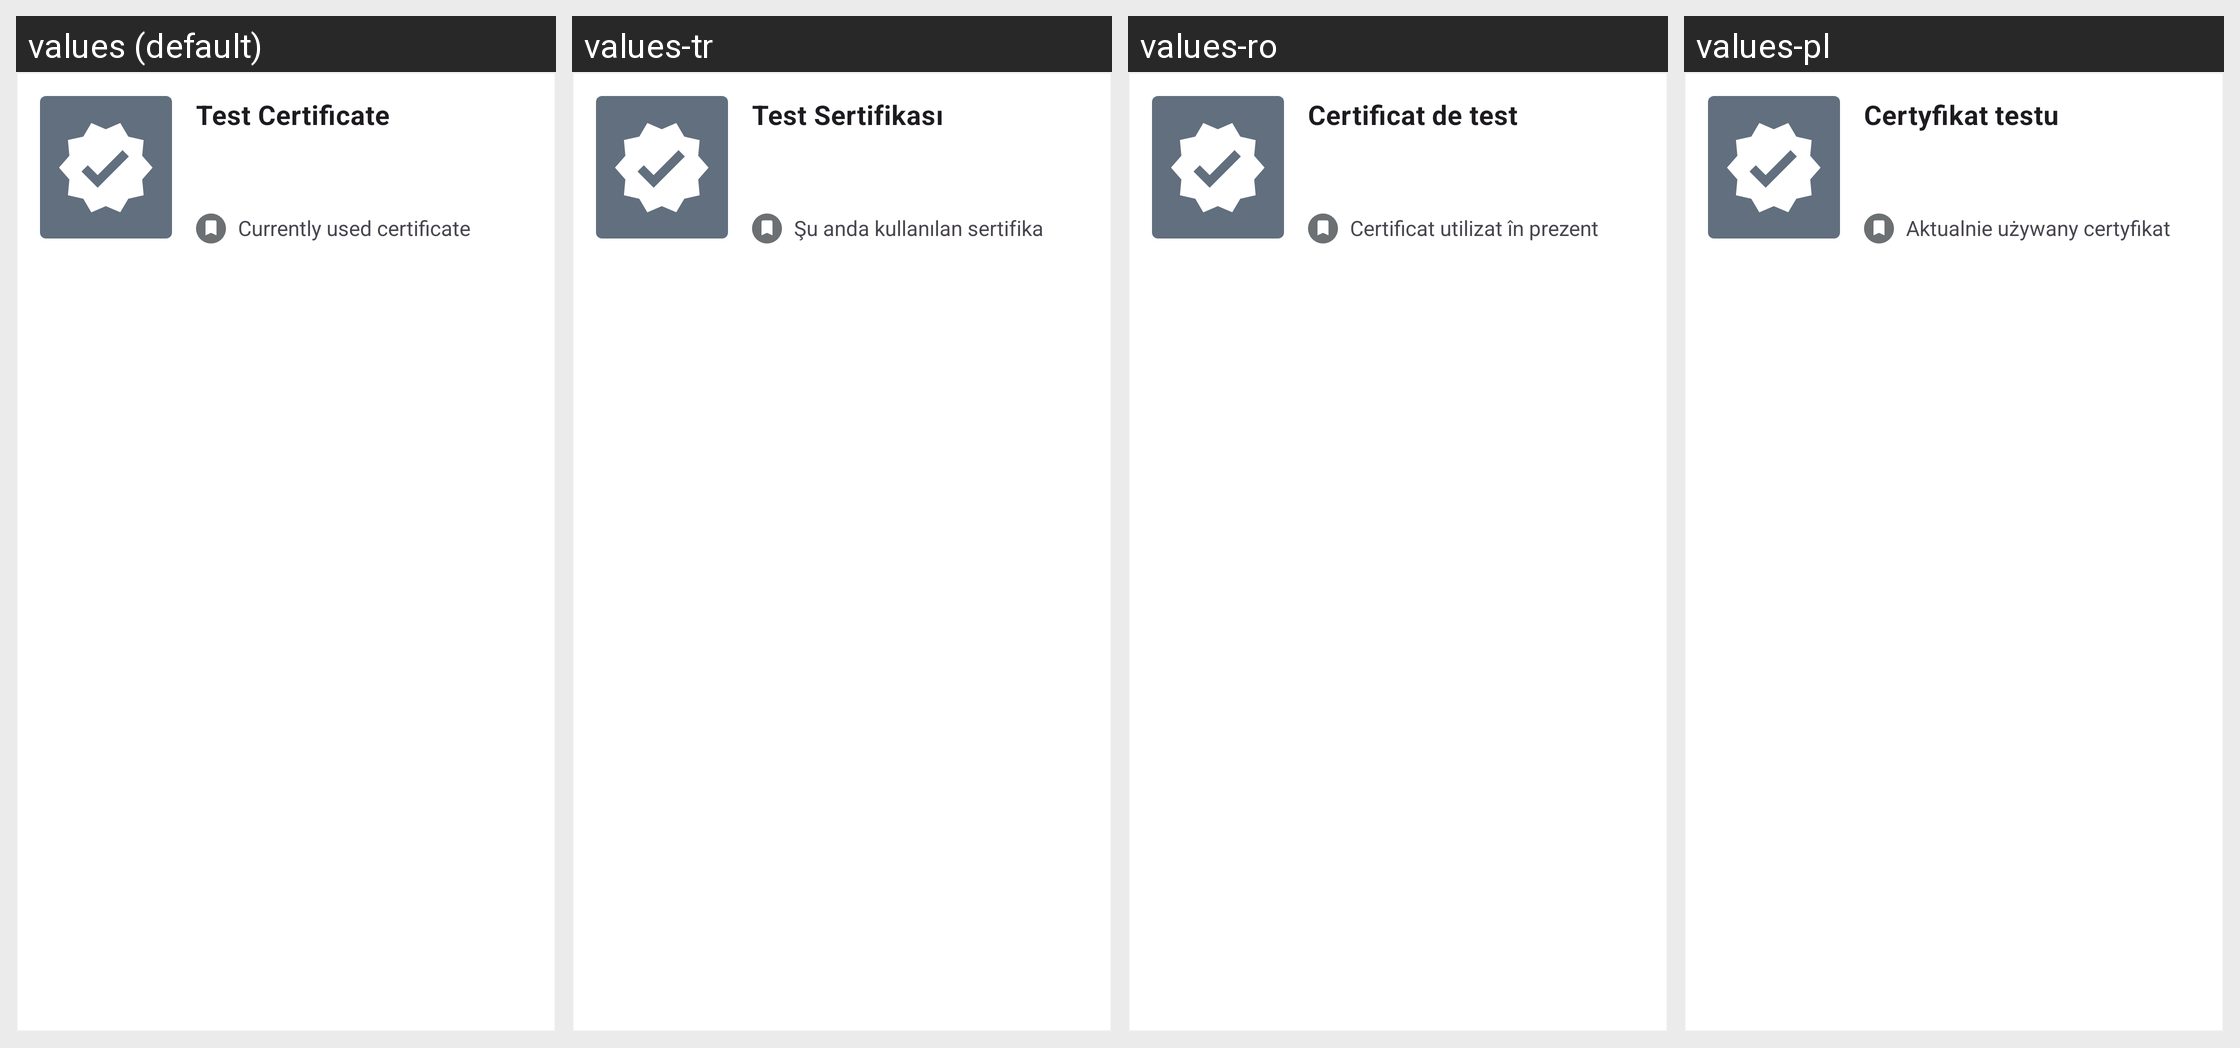

For this localized Android screen grid, give each drawn string resource with its value in every locale shown.
Android screen res/layout/test_certificate_card.xml rendered under 4 locales, left to right: values (default), values-tr, values-ro, values-pl. Device: Nexus 5 (rendered at 1080×1920; each locale shown at half size, 540×960, under a caption strip naming it); theme AppTheme.
Other locales in the repository, not shown: values-ar, values-bg, values-de, values-en, values-pt, values-ru, values-uk.
Strings drawn on this screen, with the default value and each locale's value (text and hints the layout hard-codes, and strings that could not be matched under every locale, appear in the picture but are not listed):

test_certificate_name
  values: Test Certificate
  values-tr: Test Sertifikası
  values-ro: Certificat de test
  values-pl: Certyfikat testu

certificate_card_bookmark_info
  values: Currently used certificate
  values-tr: Şu anda kullanılan sertifika
  values-ro: Certificat utilizat în prezent
  values-pl: Aktualnie używany certyfikat
